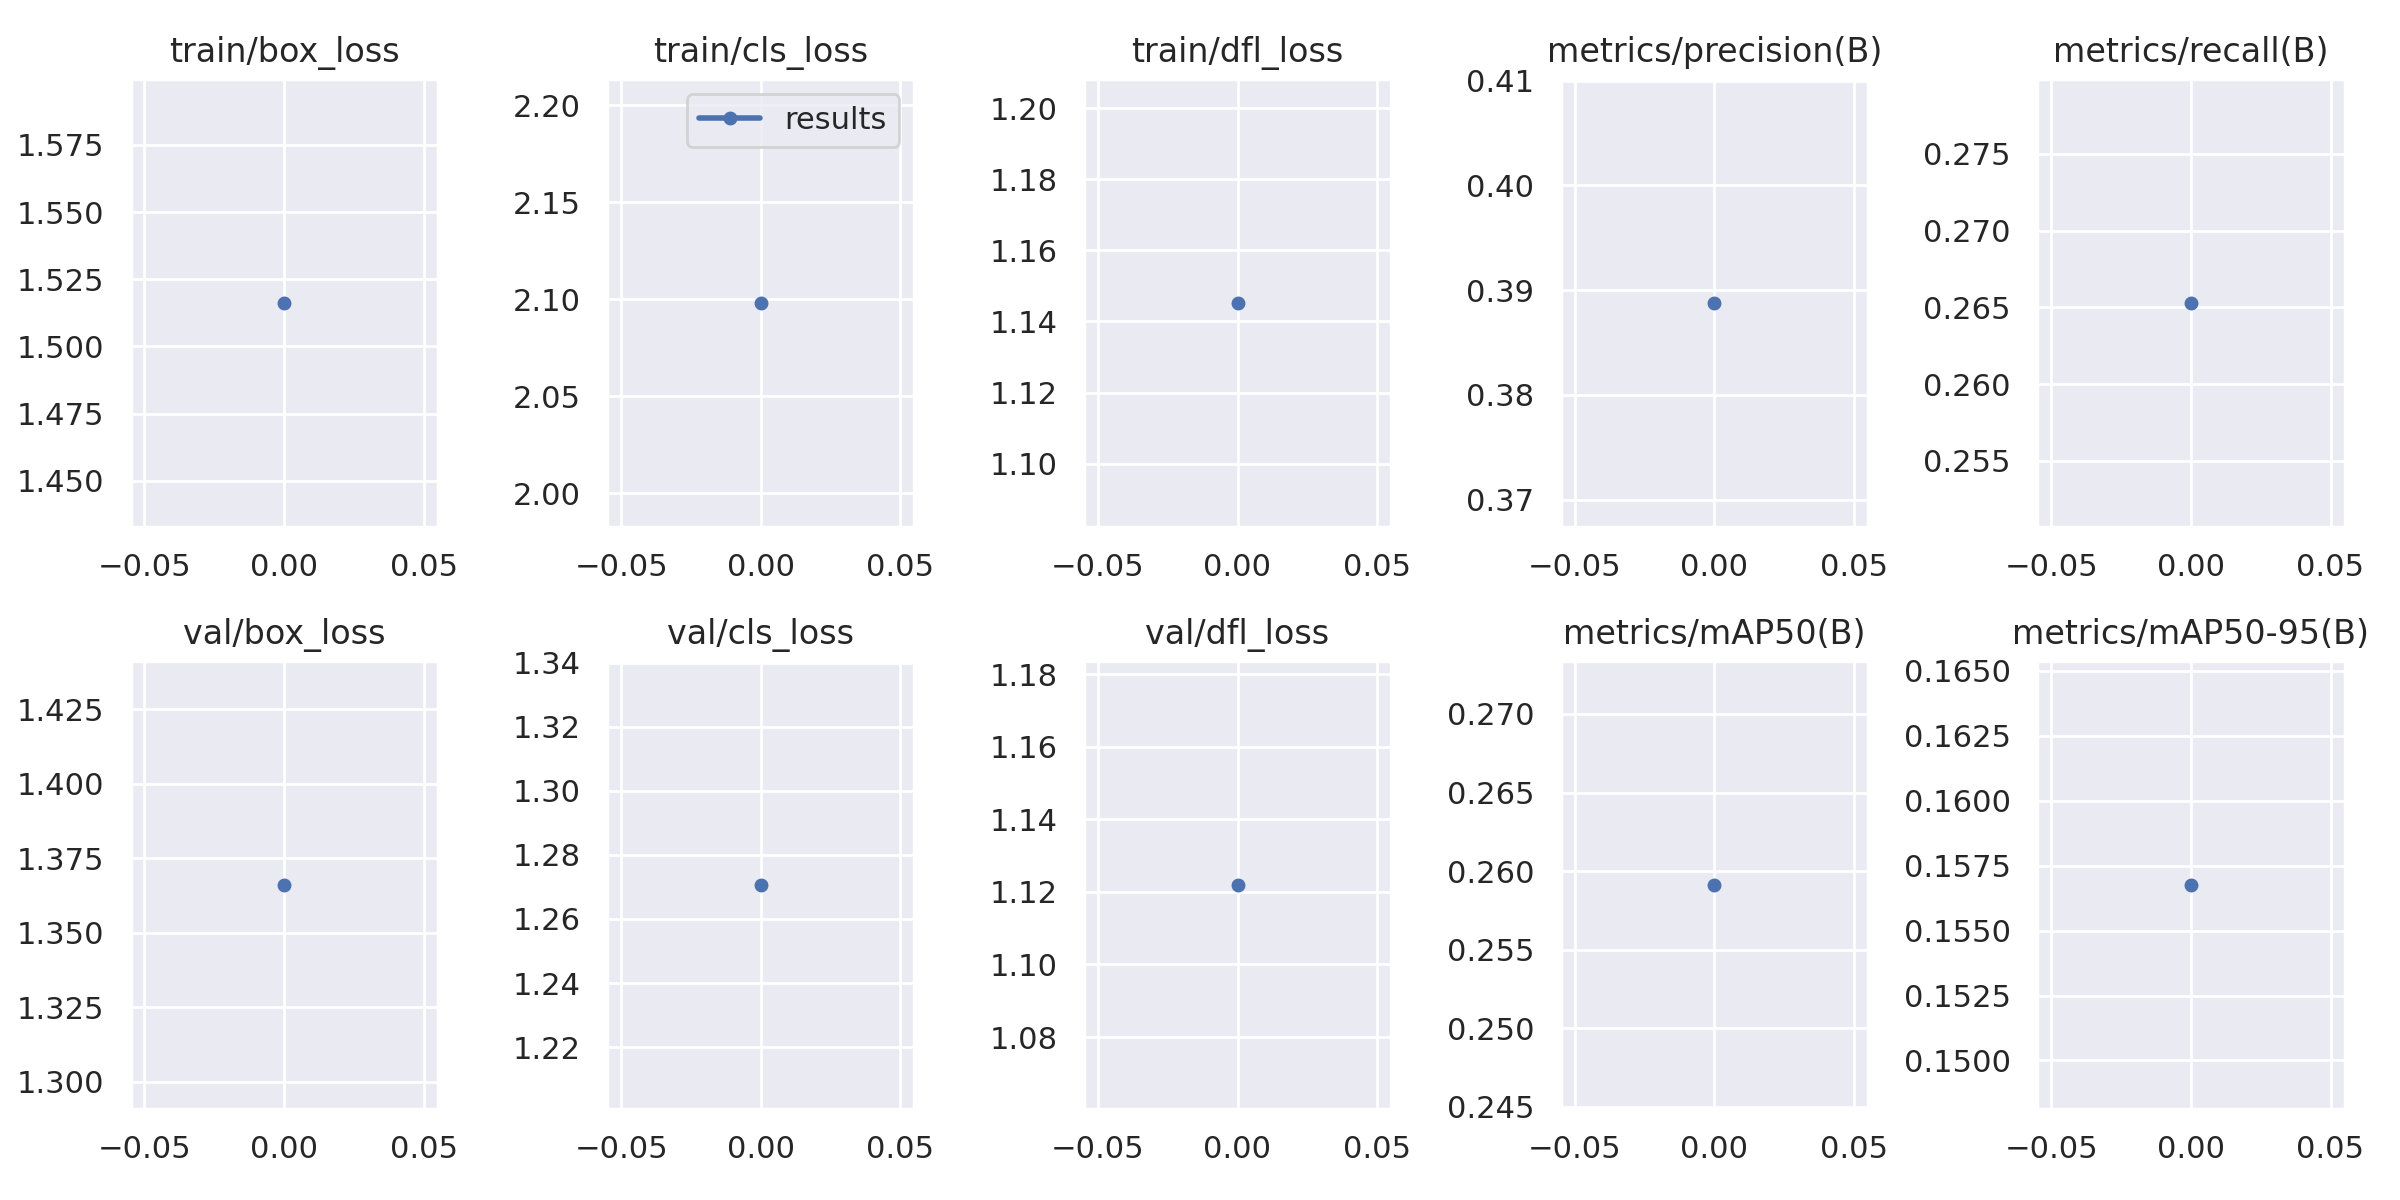

Data behind this chart, as committed beside it:
epoch, train/box_loss, train/cls_loss, train/dfl_loss, metrics/precision(B), metrics/recall(B), metrics/mAP50(B), metrics/mAP50-95(B), val/box_loss, val/cls_loss, val/dfl_loss, lr/pg0, lr/pg1, lr/pg2
0, 1.516, 2.098, 1.145, 0.3888, 0.2653, 0.2591, 0.1568, 1.366, 1.271, 1.122, 0.07011, 0.003321, 0.003321
